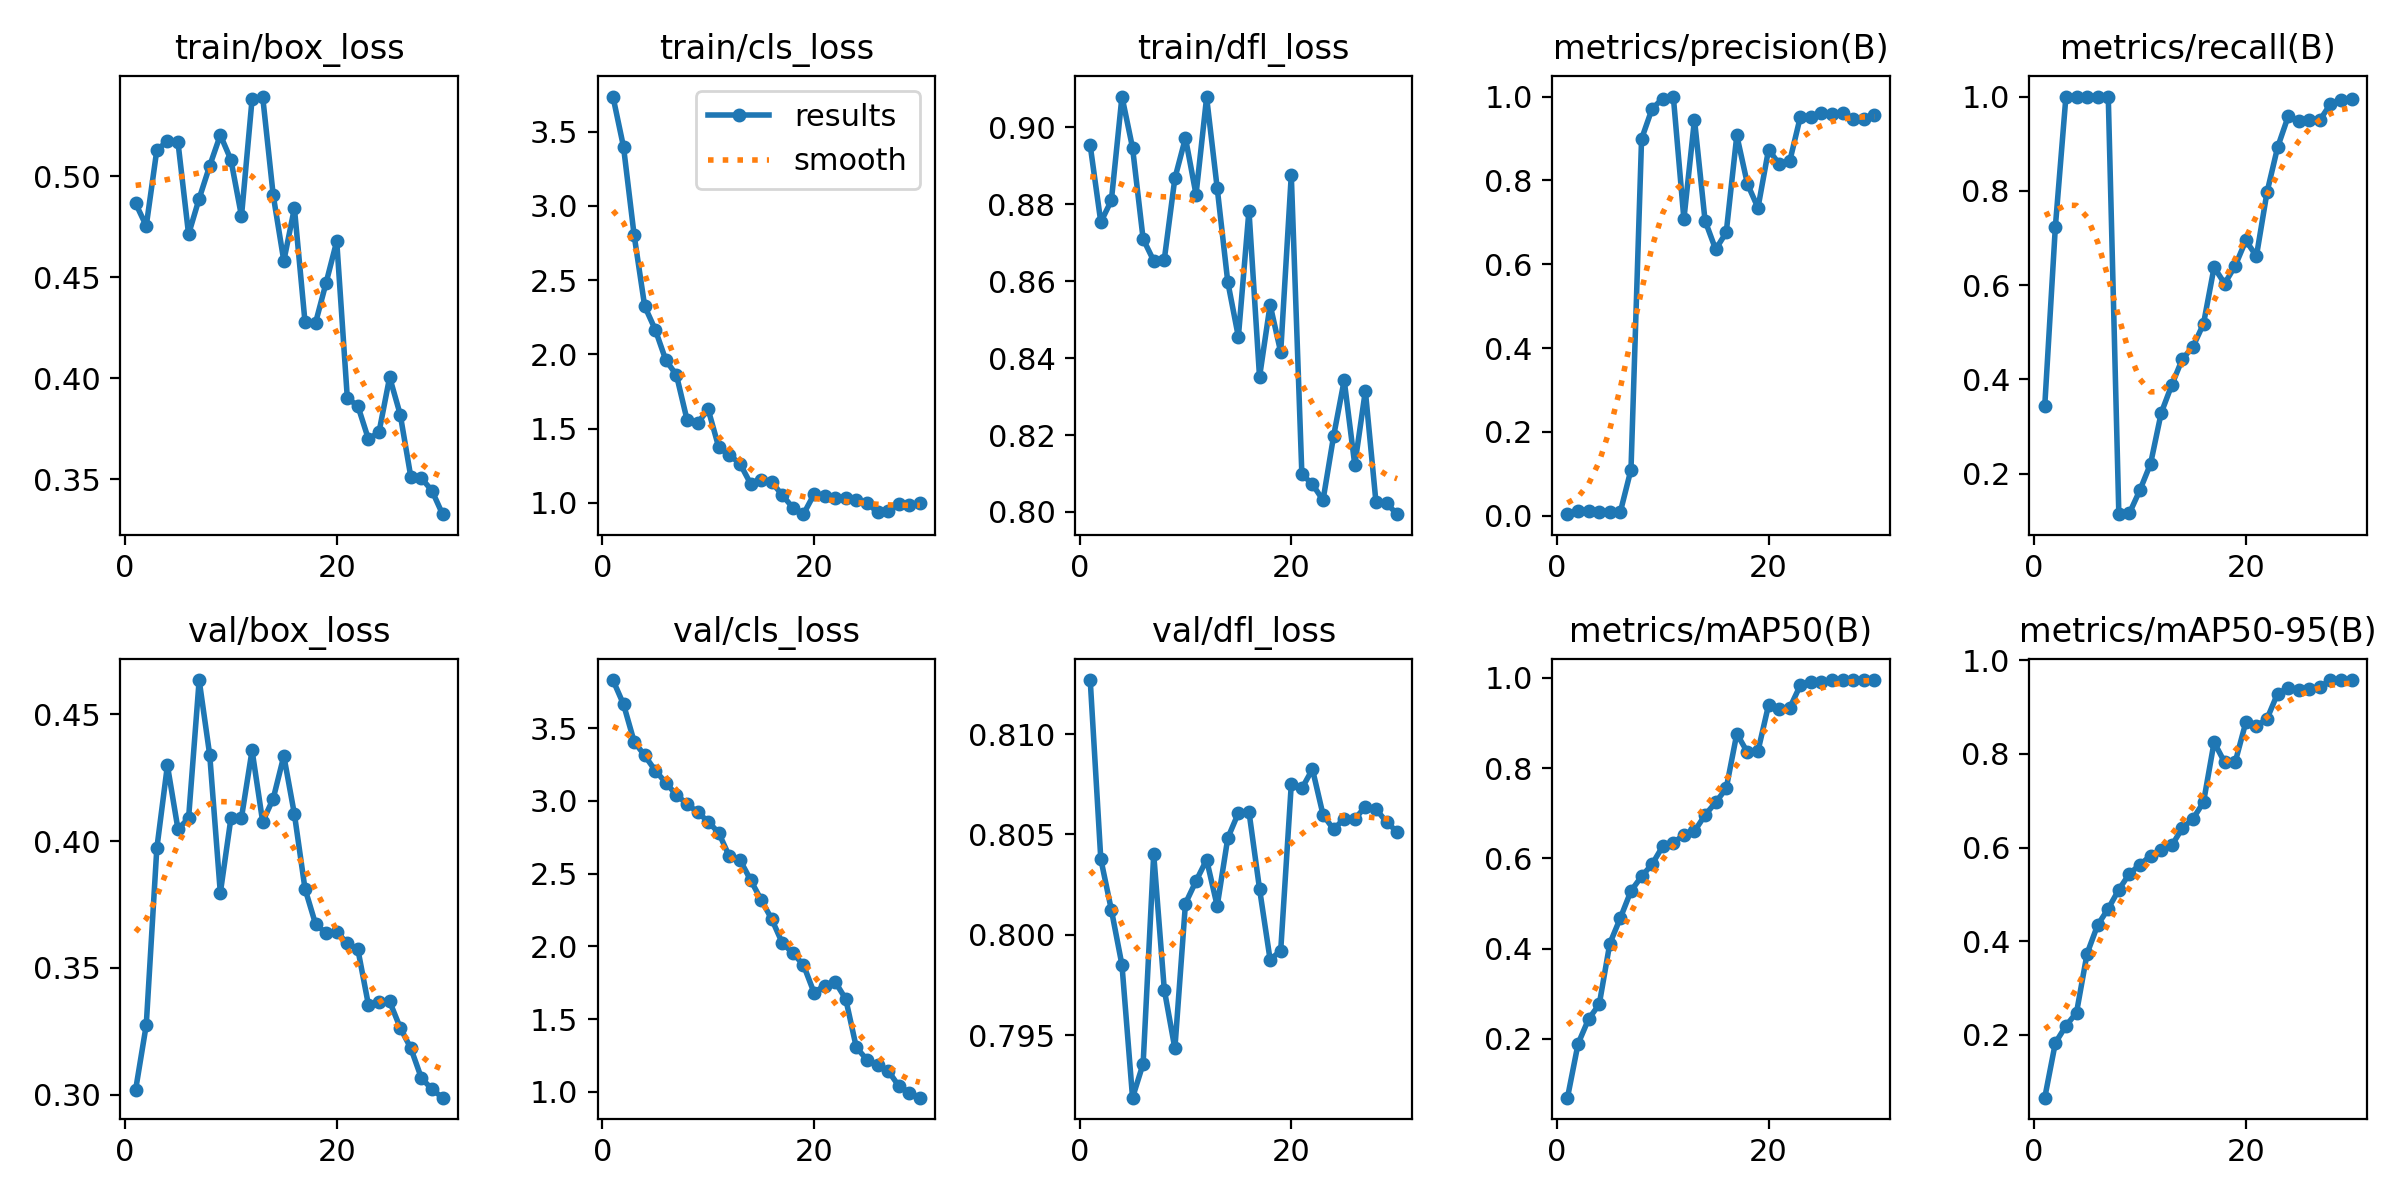

The table this chart was drawn from, first rows:
epoch, time, train/box_loss, train/cls_loss, train/dfl_loss, metrics/precision(B), metrics/recall(B), metrics/mAP50(B), metrics/mAP50-95(B), val/box_loss, val/cls_loss, val/dfl_loss, lr/pg0, lr/pg1, lr/pg2
1, 24.15, 0.4866, 3.737, 0.8953, 0.00382, 0.3444, 0.06982, 0.06603, 0.302, 3.83, 0.8127, 4.444e-05, 4.444e-05, 4.444e-05
2, 44.8, 0.4754, 3.398, 0.8754, 0.01181, 0.7234, 0.1892, 0.1829, 0.3274, 3.663, 0.8038, 9.66903e-05, 9.66903e-05, 9.66903e-05
3, 65.7, 0.513, 2.804, 0.881, 0.01079, 1, 0.2443, 0.2194, 0.3971, 3.407, 0.8012, 0.0001453, 0.0001453, 0.0001453
4, 86.59, 0.5174, 2.324, 0.908, 0.01, 1, 0.2765, 0.2476, 0.4299, 3.312, 0.7985, 0.0001902, 0.0001902, 0.0001902
5, 106.6, 0.5168, 2.166, 0.8947, 0.00972, 1, 0.4113, 0.3738, 0.4046, 3.208, 0.7919, 0.0002314, 0.0002314, 0.0002314
6, 127, 0.4713, 1.96, 0.871, 0.00975, 1, 0.4681, 0.4347, 0.409, 3.124, 0.7936, 0.000269, 0.000269, 0.000269
7, 147.2, 0.4889, 1.86, 0.8653, 0.1102, 1, 0.5279, 0.4696, 0.4635, 3.04, 0.804, 0.0003029, 0.0003029, 0.0003029
8, 167.1, 0.5052, 1.559, 0.8656, 0.8989, 0.1143, 0.5599, 0.5103, 0.4339, 2.979, 0.7973, 0.0003332, 0.0003332, 0.0003332
9, 187.1, 0.5204, 1.537, 0.8868, 0.9714, 0.1164, 0.5871, 0.5442, 0.3795, 2.922, 0.7943, 0.0003598, 0.0003598, 0.0003598
10, 207.2, 0.5081, 1.629, 0.8972, 0.9949, 0.1658, 0.6268, 0.5636, 0.4089, 2.857, 0.8016, 0.0003827, 0.0003827, 0.0003827
11, 227.5, 0.4802, 1.373, 0.8825, 1, 0.2214, 0.6337, 0.5826, 0.4093, 2.78, 0.8027, 0.000402, 0.000402, 0.000402
12, 247.9, 0.5381, 1.321, 0.9078, 0.7077, 0.3287, 0.6527, 0.5945, 0.4358, 2.618, 0.8037, 0.0004175, 0.0004175, 0.0004175
13, 268.5, 0.5395, 1.264, 0.8842, 0.9449, 0.3882, 0.6601, 0.6046, 0.4076, 2.595, 0.8014, 0.0004295, 0.0004295, 0.0004295
14, 289.1, 0.4905, 1.129, 0.8598, 0.7039, 0.4434, 0.696, 0.6415, 0.4168, 2.457, 0.8048, 0.0004377, 0.0004377, 0.0004377
15, 311.1, 0.4581, 1.156, 0.8455, 0.6355, 0.4691, 0.7238, 0.6615, 0.4336, 2.32, 0.8061, 0.0004423, 0.0004423, 0.0004423
16, 331.4, 0.4842, 1.139, 0.8784, 0.6758, 0.518, 0.755, 0.6968, 0.4106, 2.188, 0.8061, 0.0004432, 0.0004432, 0.0004432
17, 351.3, 0.4279, 1.051, 0.8351, 0.9073, 0.6379, 0.8761, 0.825, 0.3812, 2.024, 0.8023, 0.0004405, 0.0004405, 0.0004405
18, 371.2, 0.4274, 0.967, 0.8539, 0.7918, 0.6033, 0.8351, 0.7821, 0.3673, 1.953, 0.7988, 0.0004341, 0.0004341, 0.0004341
19, 391.1, 0.4473, 0.9229, 0.8416, 0.7346, 0.6413, 0.8377, 0.783, 0.3637, 1.873, 0.7992, 0.000424, 0.000424, 0.000424
20, 410.9, 0.4678, 1.057, 0.8876, 0.8736, 0.6947, 0.9396, 0.8676, 0.3641, 1.683, 0.8075, 0.0004103, 0.0004103, 0.0004103
21, 430.9, 0.3902, 1.044, 0.8098, 0.8392, 0.6616, 0.9311, 0.8599, 0.3597, 1.73, 0.8073, 0.0003777, 0.0003777, 0.0003777
22, 450.4, 0.3862, 1.029, 0.8072, 0.8456, 0.7968, 0.9331, 0.8748, 0.3572, 1.756, 0.8083, 0.0003411, 0.0003411, 0.0003411
23, 470.1, 0.3698, 1.029, 0.8031, 0.9513, 0.8922, 0.9833, 0.929, 0.3353, 1.638, 0.806, 0.0003044, 0.0003044, 0.0003044
24, 489.8, 0.3734, 1.019, 0.8197, 0.952, 0.9578, 0.991, 0.9406, 0.3366, 1.305, 0.8053, 0.0002678, 0.0002678, 0.0002678
25, 509.5, 0.4005, 0.9984, 0.8343, 0.9608, 0.9486, 0.991, 0.9361, 0.3367, 1.221, 0.8058, 0.0002311, 0.0002311, 0.0002311
26, 529.3, 0.382, 0.9367, 0.8122, 0.9576, 0.9513, 0.995, 0.939, 0.3263, 1.183, 0.8058, 0.0001944, 0.0001944, 0.0001944
27, 549.5, 0.3512, 0.9476, 0.8315, 0.9604, 0.9504, 0.995, 0.9427, 0.3183, 1.146, 0.8064, 0.0001578, 0.0001578, 0.0001578
28, 569.3, 0.3505, 0.9944, 0.8026, 0.9458, 0.9842, 0.995, 0.9578, 0.3065, 1.042, 0.8063, 0.0001211, 0.0001211, 0.0001211
29, 589.5, 0.3443, 0.9829, 0.8023, 0.9469, 0.9935, 0.995, 0.9571, 0.3021, 0.9951, 0.8056, 8.4436e-05, 8.4436e-05, 8.4436e-05
30, 609.2, 0.3327, 0.9961, 0.7994, 0.9562, 0.9957, 0.995, 0.9575, 0.2988, 0.9603, 0.8051, 4.7773e-05, 4.7773e-05, 4.7773e-05
